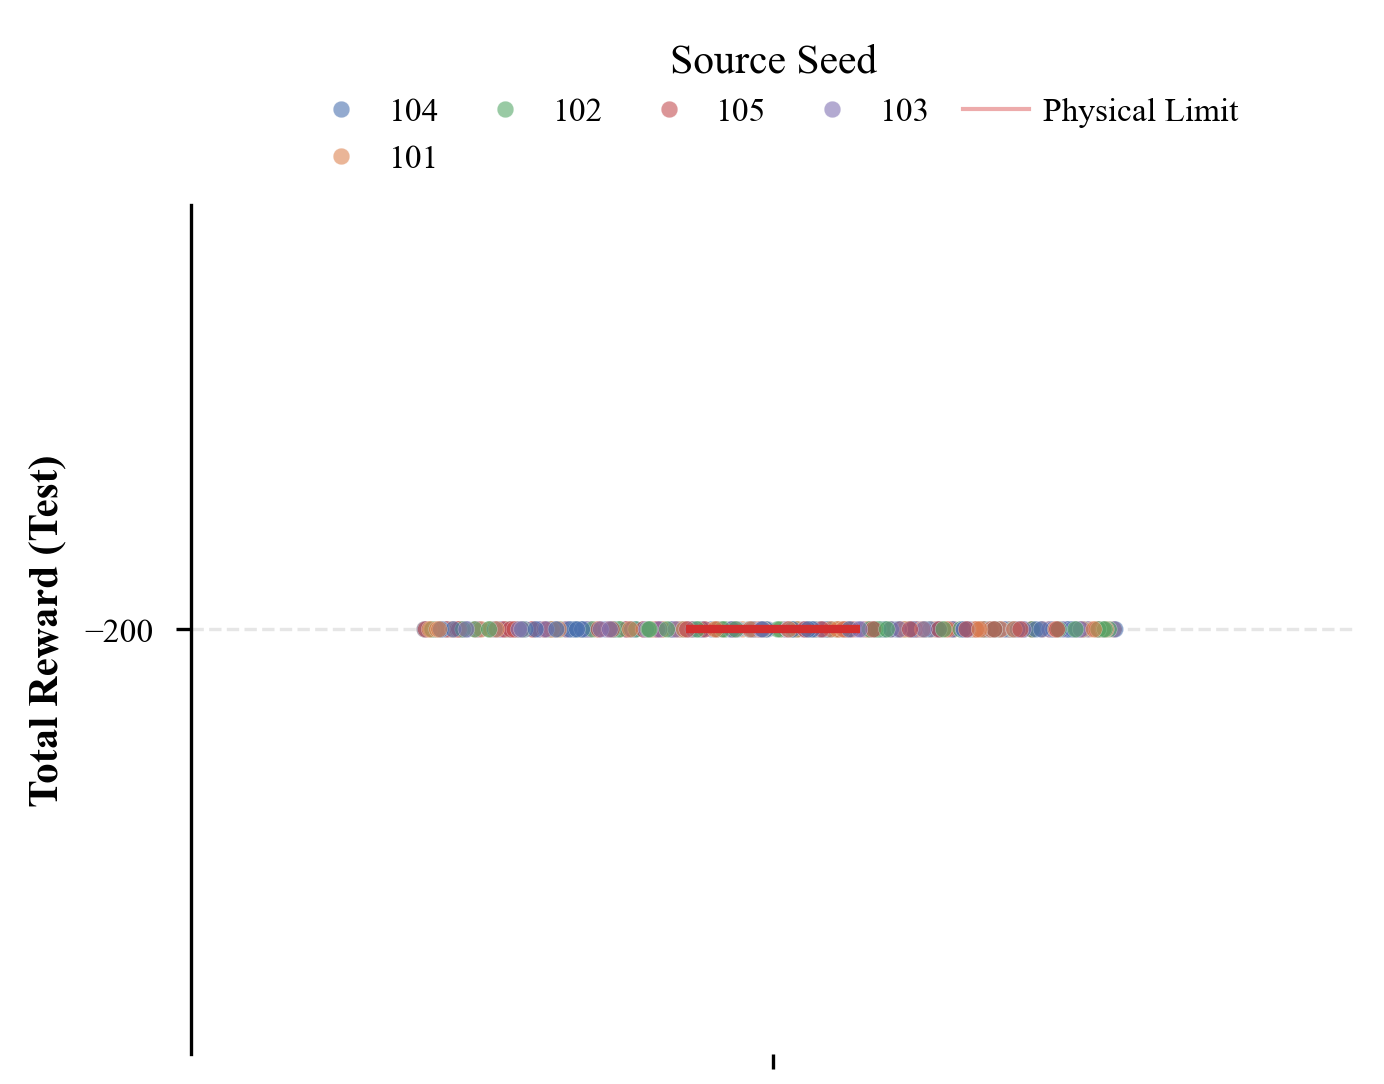

Values plotted in this chart, from the file beside it:
Agent_Source_Seed, Test_Env_Seed, Reward
101, 926977561, -200.0
101, 1177941530, -200.0
101, 2109704804, -200.0
101, 997002489, -200.0
101, 446602626, -200.0
101, 86758667, -200.0
101, 2071124056, -200.0
101, 263682408, -200.0
101, 298069256, -200.0
101, 428286473, -200.0
101, 512226751, -200.0
101, 1706728447, -200.0
101, 207550275, -200.0
101, 699231802, -200.0
101, 411689246, -200.0
101, 1580859271, -200.0
101, 1514645084, -200.0
101, 555603962, -200.0
101, 1365616735, -200.0
101, 118643631, -200.0
101, 2074915299, -200.0
101, 514979546, -200.0
101, 690723780, -200.0
101, 147275954, -200.0
101, 2094012148, -200.0
101, 425934816, -200.0
101, 1396926729, -200.0
101, 324809751, -200.0
101, 633918070, -200.0
101, 485909736, -200.0
101, 111222572, -200.0
101, 573551451, -200.0
101, 1625838119, -200.0
101, 1531287520, -200.0
101, 705832102, -200.0
101, 857455358, -200.0
101, 1483708620, -200.0
101, 210895665, -200.0
101, 1113748345, -200.0
101, 1078231680, -200.0
101, 93939939, -200.0
101, 33327356, -200.0
101, 815038378, -200.0
101, 245759663, -200.0
101, 559284631, -200.0
101, 199592811, -200.0
101, 899651046, -200.0
101, 1096732699, -200.0
101, 9672165, -200.0
101, 176978058, -200.0
101, 1871322556, -200.0
101, 351627283, -200.0
101, 1492217472, -200.0
101, 1497730906, -200.0
101, 99230569, -200.0
101, 914333542, -200.0
101, 1901984732, -200.0
101, 1899570110, -200.0
101, 135727780, -200.0
101, 302573113, -200.0
... 440 more rows
